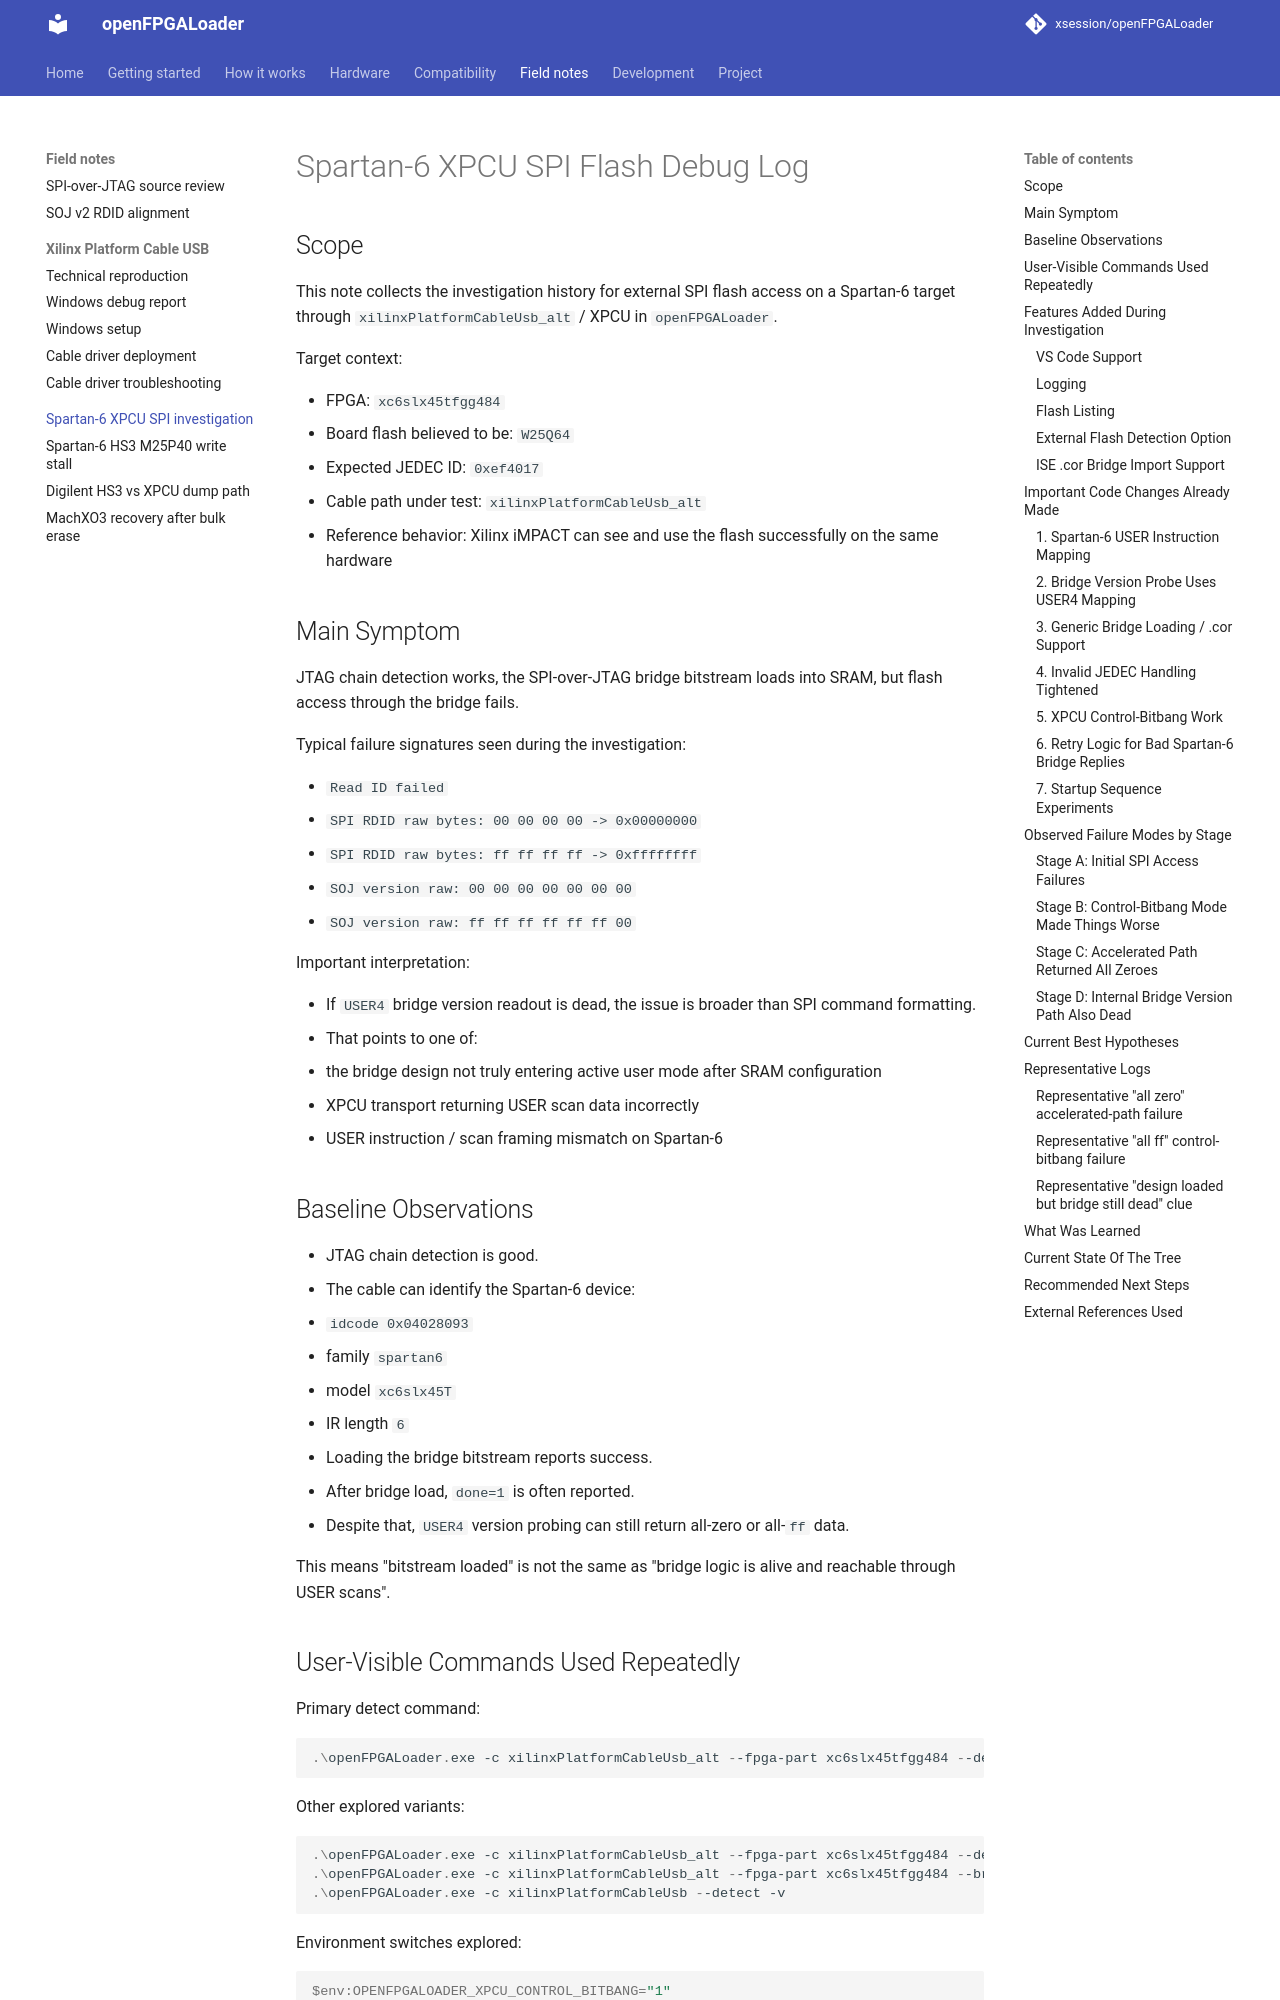

repository: xsession/openFPGALoader · page: debug/spartan6-xpcu-spi-investigation/index.html · generator: mkdocs

# Spartan-6 XPCU SPI Flash Debug Log

## Scope

This note collects the investigation history for external SPI flash access on a Spartan-6 target through `xilinxPlatformCableUsb_alt` / XPCU in `openFPGALoader`.

Target context:

- FPGA: `xc6slx45tfgg484`
- Board flash believed to be: `W25Q64`
- Expected JEDEC ID: `0xef4017`
- Cable path under test: `xilinxPlatformCableUsb_alt`
- Reference behavior: Xilinx iMPACT can see and use the flash successfully on the same hardware

## Main Symptom

JTAG chain detection works, the SPI-over-JTAG bridge bitstream loads into SRAM, but flash access through the bridge fails.

Typical failure signatures seen during the investigation:

- `Read ID failed`
- `SPI RDID raw bytes: 00 00 00 00 -> 0x00000000`
- `SPI RDID raw bytes: ff ff ff ff -> 0xffffffff`
- `SOJ version raw: 00 00 00 00 00 00 00`
- `SOJ version raw: ff ff ff ff ff ff 00`

Important interpretation:

- If `USER4` bridge version readout is dead, the issue is broader than SPI command formatting.
- That points to one of:
  - the bridge design not truly entering active user mode after SRAM configuration
  - XPCU transport returning USER scan data incorrectly
  - USER instruction / scan framing mismatch on Spartan-6

## Baseline Observations

- JTAG chain detection is good.
- The cable can identify the Spartan-6 device:
  - `idcode 0x04028093`
  - family `spartan6`
  - model `xc6slx45T`
  - IR length `6`
- Loading the bridge bitstream reports success.
- After bridge load, `done=1` is often reported.
- Despite that, `USER4` version probing can still return all-zero or all-`ff` data.

This means "bitstream loaded" is not the same as "bridge logic is alive and reachable through USER scans".
